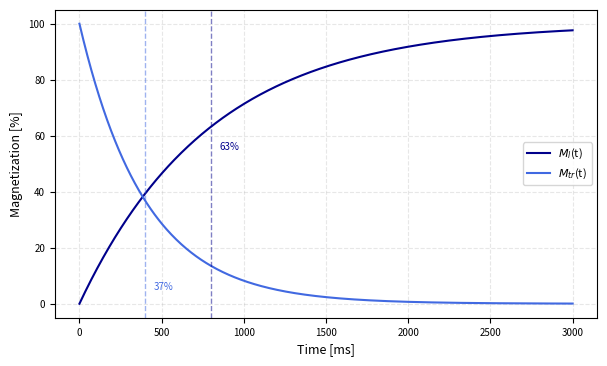

This chart was generated by the following Python code: (Note: this script raises an exception after producing the figure.)
import numpy as np
import matplotlib.pyplot as plt

plt.rcParams.update({
    "text.usetex": False,
    "font.size": 10,
    "axes.labelsize": 9,
    "axes.titlesize": 1,
    "legend.fontsize": 8,
    "xtick.labelsize": 7,
    "ytick.labelsize": 7,
    "lines.linewidth": 1,
    "lines.markersize": 1,
    "figure.dpi": 200,
})

# Time axis
t = np.linspace(0, 3000, 500)  # up to 5 seconds
T1 = 800  # seconds
T2 = 400  # seconds
M0 = 100  # equilibrium magnetization

# Magnetization equations for a 90° flip angle (cos(90°) = 0, sin(90°) = 1)
Mz = M0 * (1 - np.exp(-t / T1))           # Longitudinal recovery
Mxy = M0 * np.exp(-t / T2)                # Transverse decay

# Plotting
plt.figure(figsize=(7, 4))
plt.plot(t, Mz, label=r'$M_l$(t)', color='darkblue', lw=1.5)
plt.plot(t, Mxy, label=r'$M_{tr}$(t)', color='royalblue', lw=1.5)

# Reference lines
plt.axvline(T1, color='darkblue', linestyle='--', alpha=0.5)
plt.axvline(T2, color='royalblue', linestyle='--', alpha=0.5)

# Plot annotations
plt.text(T1 + 50, 55, r'63%', color='darkblue', fontsize=7)
plt.text(T2 + 50, 5, r'37%', color='royalblue', fontsize=7)

# Labels and styling
plt.xlabel('Time [ms]')
plt.ylabel('Magnetization [%]')
#plt.title('Relaxation of $T_1$ and $T_2$')
plt.legend()
plt.grid(True, linestyle='--', alpha=0.3)

import os
# Save or show the plot
plot_name = str("T1_T2")
my_path = r"c:\asb\ntnu\plotting\master_thesis_pdf\theory"
save_path = os.path.join(my_path, plot_name + ".pdf")
plt.savefig(save_path, format='pdf', bbox_inches='tight')
plt.show()
